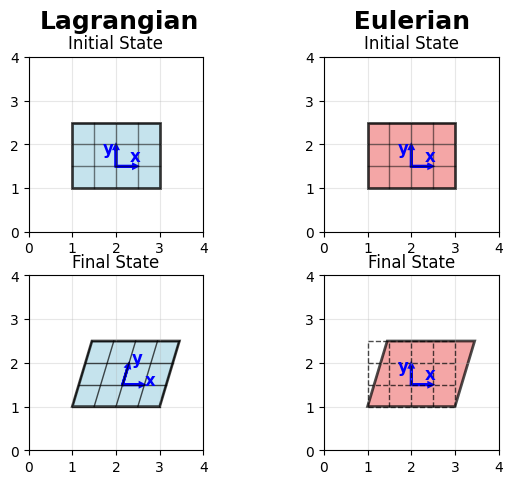

This chart was generated by the following Python code: (Note: this script raises an exception after producing the figure.)
import numpy as np
import matplotlib.pyplot as plt
from matplotlib.patches import Polygon
import matplotlib.patches as patches

# Configuration
plt.style.use('default')
fig, ((ax1, ax2), (ax3, ax4)) = plt.subplots(2, 2)

# Ajout des titres principaux pour les colonnes
fig.text(0.275, 0.96, 'Lagrangian', fontsize=18, fontweight='bold', ha='center')
fig.text(0.725, 0.96, ' Eulerian', fontsize=18, fontweight='bold', ha='center')

# Couleurs cohérentes
color_lagrangian = 'lightblue'
color_eulerian = 'lightcoral'
color_grid = 'black'
color_axis = 'blue'

# === Initial state (référence) ===
# Structure rectangulaire initiale
rect_corners = np.array([[1, 1], [3, 1], [3, 2.5], [1, 2.5], [1, 1]])

# Grille interne pour mieux visualiser la déformation
grid_x = np.linspace(1, 3, 5)
grid_y = np.linspace(1, 2.5, 4)

def plot_initial_state(ax, subtitle, color):
	ax.set_title(subtitle, fontsize=12, fontweight='normal')
	ax.set_xlim(0, 4)
	ax.set_ylim(0, 4)
	ax.set_aspect('equal')
	ax.grid(True, alpha=0.3)
	
	# Rectangle initial
	rect = Polygon(rect_corners[:-1], fill=True, facecolor=color, 
				edgecolor='black', linewidth=2, alpha=0.7)
	ax.add_patch(rect)
	
	# Grille interne
	for x in grid_x:
		ax.plot([x, x], [1, 2.5], 'k-', linewidth=1, alpha=0.5)
	for y in grid_y:
		ax.plot([1, 3], [y, y], 'k-', linewidth=1, alpha=0.5)
	
	# Repère de référence au nœud (2, 1.5)
	ax.arrow(2, 1.5, 0.4, 0, head_width=0.08, head_length=0.08, 
			fc=color_axis, ec=color_axis, linewidth=2)
	ax.arrow(2, 1.5, 0, 0.4, head_width=0.08, head_length=0.08, 
			fc=color_axis, ec=color_axis, linewidth=2)
	ax.text(2.32, 1.62, 'x', fontsize=12, color=color_axis, fontweight='bold')
	ax.text(1.7, 1.8, 'y', fontsize=12, color=color_axis, fontweight='bold')

# === DÉFORMATION APPLIQUÉE ===
def apply_deformation(x, y):
	"""Applique une déformation de cisaillement simple"""
	x_def = x + 0.3 * (y - 1)  # Cisaillement simple en x
	y_def = y  # Pas de déformation en y
	return x_def, y_def

# Calcul de la structure déformée
rect_deformed = np.array([apply_deformation(x, y) for x, y in rect_corners])

# Initial state - Lagrangien (bleu)
plot_initial_state(ax1, 'Initial State', color_lagrangian)

# Initial state - Eulérien (rouge)
plot_initial_state(ax2, 'Initial State', color_eulerian)

# === APPROCHE LAGRANGIENNE ===
ax3.set_title('Final State', fontsize=12, fontweight='normal')
ax3.set_xlim(0, 4)
ax3.set_ylim(0, 4)
ax3.set_aspect('equal')
ax3.grid(True, alpha=0.3)

# Structure déformée (recalcul pour s'assurer de la déformation)
rect_corners_deformed = []
for x, y in rect_corners[:-1]:  # Exclut le dernier point qui est identique au premier
    x_def, y_def = apply_deformation(x, y)
    rect_corners_deformed.append([x_def, y_def])

rect_lag = Polygon(rect_corners_deformed, fill=True, facecolor=color_lagrangian, 
				edgecolor='black', linewidth=2, alpha=0.7)
ax3.add_patch(rect_lag)

# Grille déformée (suit la matière)
for x in grid_x:
	y_line = np.linspace(1, 2.5, 20)
	x_line = np.full_like(y_line, x)
	x_def, y_def = apply_deformation(x_line, y_line)
	ax3.plot(x_def, y_def, 'k-', linewidth=1, alpha=0.7)

for y in grid_y:
	x_line = np.linspace(1, 3, 20)
	y_line = np.full_like(x_line, y)
	x_def, y_def = apply_deformation(x_line, y_line)
	ax3.plot(x_def, y_def, 'k-', linewidth=1, alpha=0.7)

# Repère déformé (suit la matière) - même origine qu'initialement
ref_point = np.array([2.0, 1.5])  # Même position initiale
ref_def = apply_deformation(ref_point[0], ref_point[1])

# Vecteurs tangents déformés (même échelle qu'initialement)
eps = 0.1
dx_point = apply_deformation(ref_point[0] + eps, ref_point[1])
dy_point = apply_deformation(ref_point[0], ref_point[1] + eps)

vec_x = (np.array(dx_point) - np.array(ref_def)) / eps * 0.4
vec_y = (np.array(dy_point) - np.array(ref_def)) / eps * 0.4

# Repère déformé en bleu (même couleur qu'initialement)
ax3.arrow(ref_def[0], ref_def[1], vec_x[0], vec_x[1], 
		head_width=0.08, head_length=0.08, fc=color_axis, ec=color_axis, linewidth=2)
ax3.arrow(ref_def[0], ref_def[1], vec_y[0], vec_y[1], 
		head_width=0.08, head_length=0.08, fc=color_axis, ec=color_axis, linewidth=2)
ax3.text(ref_def[0] + vec_x[0] + 0.1, ref_def[1] + vec_x[1], 'x', 
		fontsize=12, color=color_axis, fontweight='bold')
ax3.text(ref_def[0] + vec_y[0]+0.1, ref_def[1] + vec_y[1] + 0.1, 'y', 
		fontsize=12, color=color_axis, fontweight='bold')

# === APPROCHE EULÉRIENNE ===
ax4.set_title('Final State', fontsize=12, fontweight='normal')
ax4.set_xlim(0, 4)
ax4.set_ylim(0, 4)
ax4.set_aspect('equal')
ax4.grid(True, alpha=0.3)

# Structure déformée (couleur rouge pour Eulériens)
rect_eul = Polygon(rect_deformed[:-1], fill=True, facecolor=color_eulerian, 
				edgecolor='black', linewidth=2, alpha=0.7)
ax4.add_patch(rect_eul)

# Grille spatiale fixe (ne suit pas la déformation)
for x in grid_x:
	ax4.plot([x, x], [1, 2.5], 'k--', linewidth=1, alpha=0.7)
for y in grid_y:
	ax4.plot([1, 3], [y, y], 'k--', linewidth=1, alpha=0.7)

# Repère fixe (ne change pas) - même position qu'initialement
ax4.arrow(2, 1.5, 0.4, 0, head_width=0.08, head_length=0.08, 
		fc=color_axis, ec=color_axis, linewidth=2)
ax4.arrow(2, 1.5, 0, 0.4, head_width=0.08, head_length=0.08, 
		fc=color_axis, ec=color_axis, linewidth=2)
ax4.text(2.32, 1.62, 'x', fontsize=12, color=color_axis, fontweight='bold')
ax4.text(1.7, 1.8, 'y', fontsize=12, color=color_axis, fontweight='bold')

plt.tight_layout()
plt.subplots_adjust(top=0.9, hspace=0.25)  # Ajuste l'espace pour les titres principaux et sépare les rangées
plt.savefig('Pictures/CH2_sph_fund/euler_vs_lagrange.pdf', bbox_inches='tight', dpi=300)
plt.show()